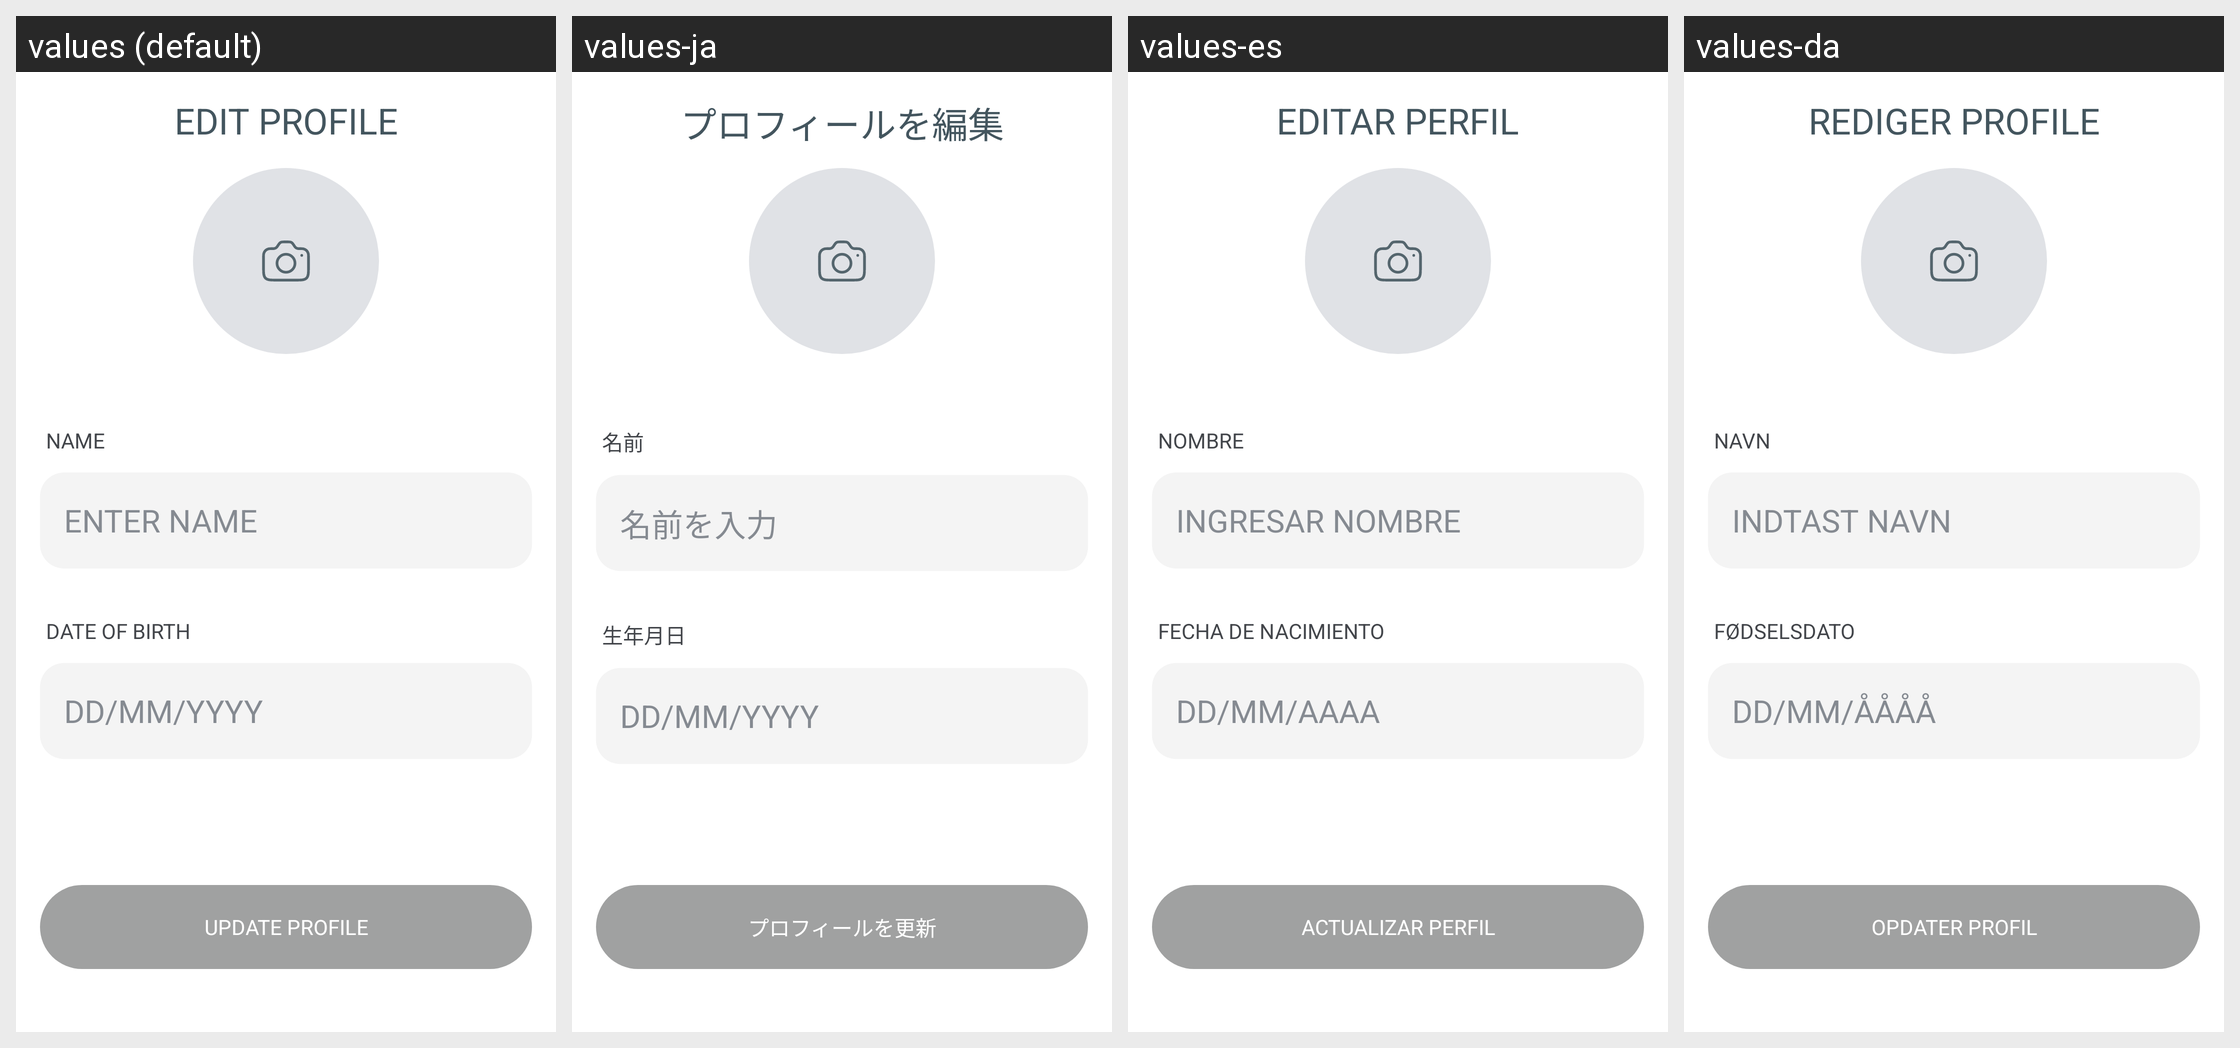

Strings drawn on this Android screen and how each of the app's shown locales translates them:
Android screen res/layout/fragment_user_edit_info_v2.xml rendered under 4 locales, left to right: values (default), values-ja, values-es, values-da. Device: Nexus 5 (rendered at 1080×1920; each locale shown at half size, 540×960, under a caption strip naming it); theme Theme.NoiseAudio.
Other locales in the repository, not shown: values-af, values-am, values-ar, values-as, values-be, values-bn, values-bs, values-ca, values-de, values-el, values-en-rGB, values-en-rXC, values-et, values-fi, values-fr, values-fr-rCA, values-gl, values-he, values-hi, values-hr, values-hu, values-it, values-iw, values-ka, values-kk, values-km, values-kn, values-ko, values-kr, values-ky, values-mk, values-nb, values-ne, values-nl, values-or, values-pa, values-pt, values-pt-rBR, values-ro, values-ru, values-sq, values-sr, values-sv, values-ta, values-th, values-tl, values-tr, values-uk, values-vi, values-zh, values-zh-rCN, values-zh-rHK, values-zh-rTW.
Strings drawn on this screen, with the default value and each locale's value (text and hints the layout hard-codes, and strings that could not be matched under every locale, appear in the picture but are not listed):

text_edit_profile
  values: Edit Profile
  values-ja: プロフィールを編集
  values-es: Editar perfil
  values-da: Rediger Profile

text_name
  values: Name
  values-ja: 名前
  values-es: Nombre
  values-da: Navn

text_enter_name
  values: ENTER NAME
  values-ja: 名前を入力
  values-es: INGRESAR NOMBRE
  values-da: INDTAST NAVN

text_date_of_birth
  values: DATE OF BIRTH
  values-ja: 生年月日
  values-es: FECHA DE NACIMIENTO
  values-da: FØDSELSDATO

hint_dd_mm_yy
  values: DD/MM/YYYY
  values-ja: DD/MM/YYYY
  values-es: DD/MM/AAAA
  values-da: DD/MM/ÅÅÅÅ

text_update_profile
  values: Update Profile
  values-ja: プロフィールを更新
  values-es: Actualizar perfil
  values-da: Opdater profil
